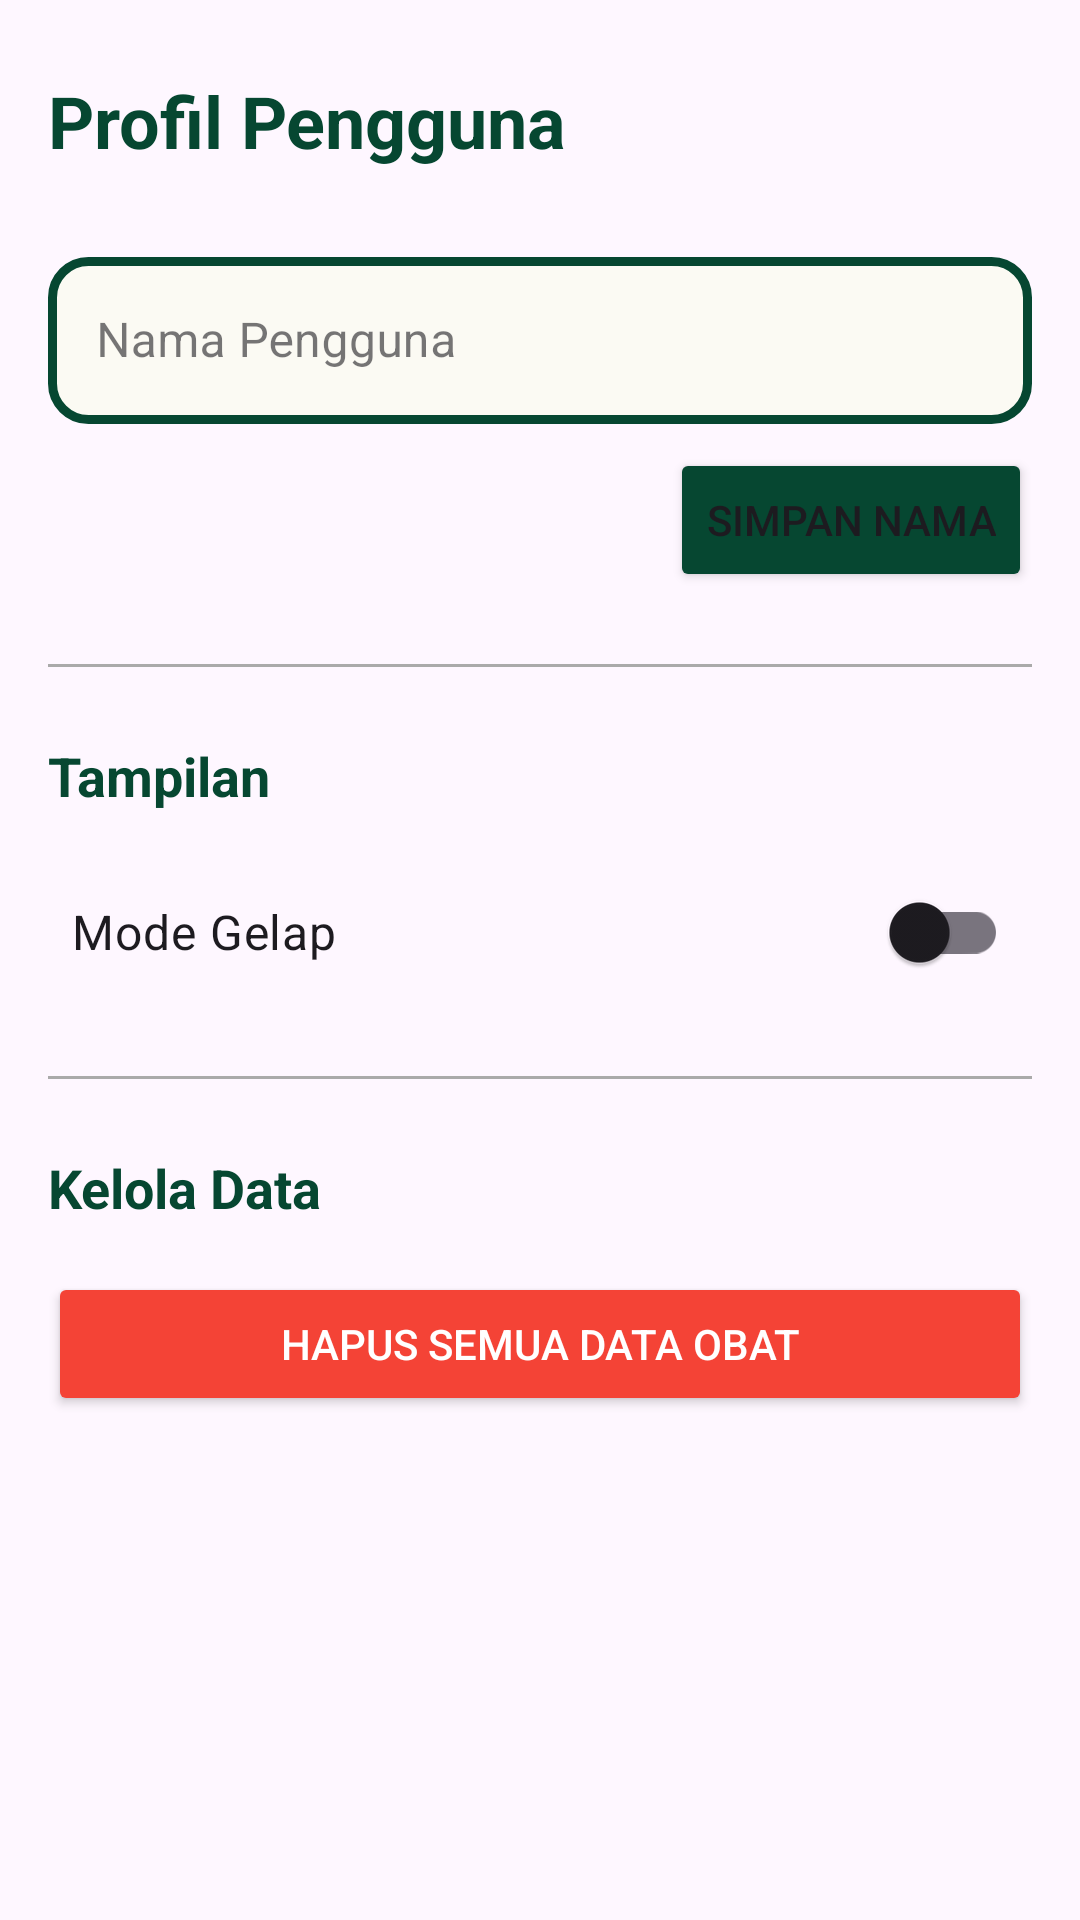

Layout XML and referenced resources for this Android screen:
<!-- AndroidManifest.xml: application theme Theme.MedRemind -->
<!-- res/layout/fragment_profile.xml -->
<?xml version="1.0" encoding="utf-8"?>
<androidx.constraintlayout.widget.ConstraintLayout xmlns:android="http://schemas.android.com/apk/res/android"
    xmlns:app="http://schemas.android.com/apk/res-auto"
    xmlns:tools="http://schemas.android.com/tools"
    android:layout_width="match_parent"
    android:layout_height="match_parent"
    android:paddingStart="16dp"
    android:paddingEnd="16dp"
    android:paddingBottom="16dp"
    tools:context=".ui.fragment.ProfileFragment">

    <TextView
        android:id="@+id/tv_profile_title"
        android:layout_width="wrap_content"
        android:layout_height="wrap_content"
        android:layout_marginTop="24dp"
        android:text="Profil Pengguna"
        android:textColor="@color/green"
        android:textSize="24sp"
        android:textStyle="bold"
        app:layout_constraintStart_toStartOf="parent"
        app:layout_constraintTop_toTopOf="parent" />

    <com.google.android.material.textfield.TextInputLayout
        android:id="@+id/til_nama_pengguna"
        style="@style/Widget.MaterialComponents.TextInputLayout.OutlinedBox"
        android:layout_width="0dp"
        android:layout_height="wrap_content"
        android:layout_marginTop="24dp"
        android:hint="Nama Pengguna"
        app:boxStrokeColor="@color/green"
        app:hintTextColor="@color/black"
        app:layout_constraintEnd_toEndOf="parent"
        app:layout_constraintStart_toStartOf="parent"
        app:layout_constraintTop_toBottomOf="@+id/tv_profile_title">

        <com.google.android.material.textfield.TextInputEditText
            android:id="@+id/et_nama_pengguna"
            android:layout_width="match_parent"
            android:layout_height="wrap_content"
            android:background="@drawable/border_layout_obat"
            android:inputType="textCapWords"
            android:maxLines="1"
            android:textColor="@color/black" />
    </com.google.android.material.textfield.TextInputLayout>

    <Button
        android:id="@+id/btn_simpan_nama"
        android:layout_width="wrap_content"
        android:layout_height="wrap_content"
        android:layout_marginTop="8dp"
        android:text="Simpan Nama"
        android:backgroundTint="@color/green"
        app:layout_constraintEnd_toEndOf="parent"
        app:layout_constraintTop_toBottomOf="@+id/til_nama_pengguna" />

    <View
        android:id="@+id/divider1"
        android:layout_width="match_parent"
        android:layout_height="1dp"
        android:layout_marginTop="24dp"
        android:background="@android:color/darker_gray"
        app:layout_constraintTop_toBottomOf="@+id/btn_simpan_nama" />

    <TextView
        android:id="@+id/tv_appearance_title"
        android:layout_width="wrap_content"
        android:layout_height="wrap_content"
        android:layout_marginTop="24dp"
        android:text="Tampilan"
        android:textColor="@color/green"
        android:textSize="18sp"
        android:textStyle="bold"
        app:layout_constraintStart_toStartOf="parent"
        app:layout_constraintTop_toBottomOf="@+id/divider1" />

    <androidx.appcompat.widget.SwitchCompat
        android:id="@+id/switch_dark_mode"
        android:layout_width="match_parent"
        android:layout_height="wrap_content"
        android:layout_marginTop="16dp"
        android:text="Mode Gelap"
        android:textSize="16sp"
        android:padding="8dp"
        app:layout_constraintStart_toStartOf="parent"
        app:layout_constraintTop_toBottomOf="@+id/tv_appearance_title" />

    <View
        android:id="@+id/divider2"
        android:layout_width="match_parent"
        android:layout_height="1dp"
        android:layout_marginTop="24dp"
        android:background="@android:color/darker_gray"
        app:layout_constraintTop_toBottomOf="@+id/switch_dark_mode" />

    <TextView
        android:id="@+id/tv_data_title"
        android:layout_width="wrap_content"
        android:layout_height="wrap_content"
        android:layout_marginTop="24dp"
        android:text="Kelola Data"
        android:textColor="@color/green"
        android:textSize="18sp"
        android:textStyle="bold"
        app:layout_constraintStart_toStartOf="parent"
        app:layout_constraintTop_toBottomOf="@+id/divider2" />

    <Button
        android:id="@+id/btn_hapus_data"
        android:layout_width="match_parent"
        android:layout_height="wrap_content"
        android:layout_marginTop="16dp"
        android:text="Hapus Semua Data Obat"
        android:backgroundTint="#F44336"
        android:textColor="@android:color/white"
        app:layout_constraintStart_toStartOf="parent"
        app:layout_constraintTop_toBottomOf="@+id/tv_data_title" />

</androidx.constraintlayout.widget.ConstraintLayout>
<!-- resources referenced by this layout -->
<resources>
  <color name="black">#FF000000</color>
  <color name="green">#064731</color>
  <!-- drawable border_layout_obat (drawable) -->
  <?xml version="1.0" encoding="utf-8"?>
  <shape xmlns:android="http://schemas.android.com/apk/res/android"
      android:shape="rectangle">
  
      
      <solid android:color="@color/white_checked" />
  
      
      <stroke
          android:width="3dp"
          android:color="@color/green" /> 
  
      
      <corners android:radius="12dp" />
  
  </shape>
  <style name="Theme.MedRemind" parent="Base.Theme.MedRemind" />
  <color name="white_checked">#FBFAF3</color>
  <style name="Base.Theme.MedRemind" parent="Theme.Material3.DayNight.NoActionBar">
          
          
      </style>
</resources>
